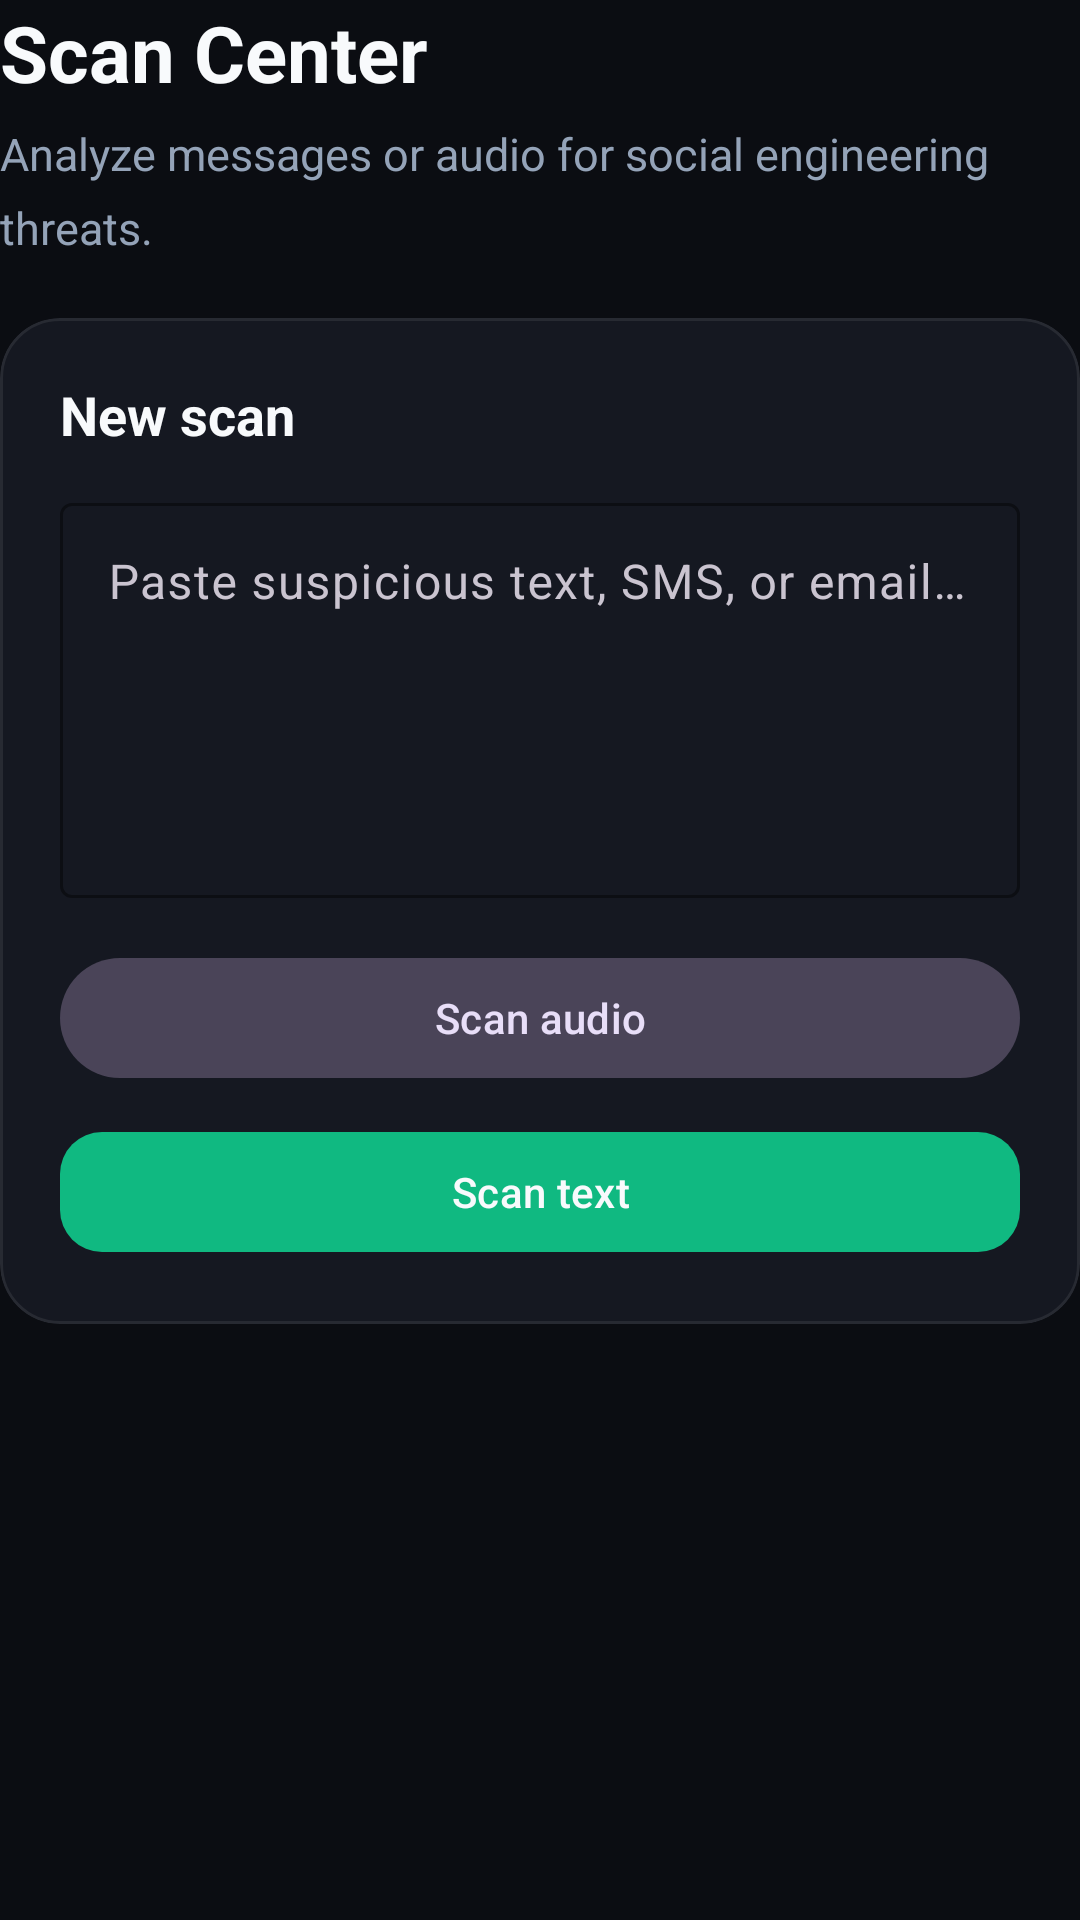

Android layout source for this screen:
<!-- AndroidManifest.xml: application theme Theme.AegisAI -->
<!-- res/layout/fragment_scan.xml -->
<?xml version="1.0" encoding="utf-8"?>
<ScrollView xmlns:android="http://schemas.android.com/apk/res/android"
    xmlns:app="http://schemas.android.com/apk/res-auto"
    android:layout_width="match_parent"
    android:layout_height="match_parent"
    android:clipToPadding="false"
    android:scrollbars="none">

    <LinearLayout
        android:layout_width="match_parent"
        android:layout_height="wrap_content"
        android:orientation="vertical"
        android:paddingBottom="24dp">

        <TextView
            android:id="@+id/scanTitle"
            style="@style/AegisPageTitle"
            android:layout_width="match_parent"
            android:layout_height="wrap_content"
            android:text="Scan Center" />

        <TextView
            style="@style/AegisPageSubtitle"
            android:layout_width="match_parent"
            android:layout_height="wrap_content"
            android:layout_marginTop="6dp"
            android:layout_marginBottom="20dp"
            android:text="Analyze messages or audio for social engineering threats." />

        <com.google.android.material.card.MaterialCardView
            android:layout_width="match_parent"
            android:layout_height="wrap_content"
            app:cardBackgroundColor="@color/aegis_card"
            app:cardCornerRadius="@dimen/card_radius"
            app:cardElevation="0dp"
            app:strokeColor="@color/aegis_border"
            app:strokeWidth="1dp">

            <LinearLayout
                android:layout_width="match_parent"
                android:layout_height="wrap_content"
                android:orientation="vertical"
                android:padding="@dimen/card_padding">

                <TextView
                    style="@style/AegisCardTitle"
                    android:layout_width="wrap_content"
                    android:layout_height="wrap_content"
                    android:text="New scan" />

                <com.google.android.material.textfield.TextInputLayout
                    android:layout_width="match_parent"
                    android:layout_height="wrap_content"
                    android:layout_marginTop="12dp"
                    android:hint="Paste suspicious text, SMS, or email…">

                    <com.google.android.material.textfield.TextInputEditText
                        android:id="@+id/scanInput"
                        android:layout_width="match_parent"
                        android:layout_height="wrap_content"
                        android:gravity="top"
                        android:inputType="textMultiLine"
                        android:minLines="5"
                        android:textColor="@color/aegis_text_main" />
                </com.google.android.material.textfield.TextInputLayout>

                <LinearLayout
                    android:layout_width="match_parent"
                    android:layout_height="wrap_content"
                    android:layout_marginTop="16dp"
                    android:orientation="vertical">

                    <com.google.android.material.button.MaterialButton
                        android:id="@+id/scanAudioBtn"
                        style="@style/Widget.Material3.Button.TonalButton"
                        android:layout_width="match_parent"
                        android:layout_height="wrap_content"
                        android:text="@string/scan_audio" />

                    <com.google.android.material.button.MaterialButton
                        android:id="@+id/scanTextBtn"
                        android:layout_width="match_parent"
                        android:layout_height="wrap_content"
                        android:layout_marginTop="10dp"
                        android:text="@string/scan_text" />
                </LinearLayout>

                <ProgressBar
                    android:id="@+id/scanProgress"
                    android:layout_width="wrap_content"
                    android:layout_height="wrap_content"
                    android:layout_gravity="center"
                    android:layout_marginTop="16dp"
                    android:indeterminateTint="@color/aegis_green"
                    android:visibility="gone" />
            </LinearLayout>
        </com.google.android.material.card.MaterialCardView>

        <com.google.android.material.card.MaterialCardView
            android:id="@+id/scanResultCard"
            android:layout_width="match_parent"
            android:layout_height="wrap_content"
            android:layout_marginTop="16dp"
            android:visibility="gone"
            app:cardBackgroundColor="@color/aegis_card"
            app:cardCornerRadius="@dimen/card_radius"
            app:cardElevation="0dp"
            app:strokeColor="@color/aegis_border"
            app:strokeWidth="1dp">

            <LinearLayout
                android:layout_width="match_parent"
                android:layout_height="wrap_content"
                android:orientation="vertical"
                android:padding="@dimen/card_padding">

                <TextView
                    style="@style/AegisCardTitle"
                    android:layout_width="wrap_content"
                    android:layout_height="wrap_content"
                    android:text="Analysis result" />

                <TextView
                    android:id="@+id/scanResult"
                    android:layout_width="match_parent"
                    android:layout_height="wrap_content"
                    android:layout_marginTop="12dp"
                    android:lineSpacingMultiplier="1.4"
                    android:textColor="@color/aegis_text_main"
                    android:textSize="15sp" />
            </LinearLayout>
        </com.google.android.material.card.MaterialCardView>
    </LinearLayout>
</ScrollView>
<!-- resources referenced by this layout -->
<resources>
  <color name="aegis_border">#14FFFFFF</color>
  <color name="aegis_card">#151821</color>
  <color name="aegis_green">#10B981</color>
  <color name="aegis_text_main">#F8FAFC</color>
  <dimen name="card_padding">20dp</dimen>
  <dimen name="card_radius">20dp</dimen>
  <string name="scan_audio">Scan audio</string>
  <string name="scan_text">Scan text</string>
  <style name="AegisCardTitle">
          <item name="android:textSize">18sp</item>
          <item name="android:textStyle">bold</item>
          <item name="android:textColor">@color/aegis_text_main</item>
      </style>
  <style name="AegisPageSubtitle">
          <item name="android:textSize">@dimen/page_subtitle_size</item>
          <item name="android:textColor">@color/aegis_text_muted</item>
          <item name="android:lineSpacingMultiplier">1.35</item>
      </style>
  <style name="AegisPageTitle">
          <item name="android:textSize">@dimen/page_title_size</item>
          <item name="android:textStyle">bold</item>
          <item name="android:textColor">@color/aegis_text_main</item>
      </style>
  <style name="Theme.AegisAI" parent="Theme.Material3.Dark.NoActionBar">
          <item name="colorPrimary">@color/aegis_green</item>
          <item name="colorOnPrimary">@color/aegis_text_main</item>
          <item name="colorSurface">@color/aegis_bg</item>
          <item name="colorOnSurface">@color/aegis_text_main</item>
          <item name="android:statusBarColor">@color/aegis_bg</item>
          <item name="android:navigationBarColor">@color/aegis_bg</item>
          <item name="android:windowBackground">@color/aegis_bg</item>
          <item name="textInputStyle">@style/AegisTextInput</item>
          <item name="materialButtonStyle">@style/AegisButton</item>
          <item name="android:windowAnimationStyle">@style/AegisWindowAnimation</item>
      </style>
  <dimen name="page_subtitle_size">15sp</dimen>
  <color name="aegis_text_muted">#94A3B8</color>
  <dimen name="page_title_size">26sp</dimen>
  <color name="aegis_bg">#0B0D12</color>
  <style name="AegisTextInput" parent="Widget.Material3.TextInputLayout.OutlinedBox">
          <item name="boxStrokeColor">@color/aegis_green</item>
          <item name="hintTextColor">@color/aegis_text_muted</item>
          <item name="boxBackgroundColor">@color/aegis_sidebar</item>
      </style>
  <style name="AegisButton" parent="Widget.Material3.Button">
          <item name="cornerRadius">14dp</item>
      </style>
  <style name="AegisWindowAnimation" parent="@android:style/Animation.Activity">
          <item name="android:activityOpenEnterAnimation">@anim/slide_in_right</item>
          <item name="android:activityOpenExitAnimation">@anim/fade_out</item>
          <item name="android:activityCloseEnterAnimation">@anim/fade_in</item>
          <item name="android:activityCloseExitAnimation">@anim/slide_out_left</item>
      </style>
  <color name="aegis_sidebar">#151821</color>
</resources>
